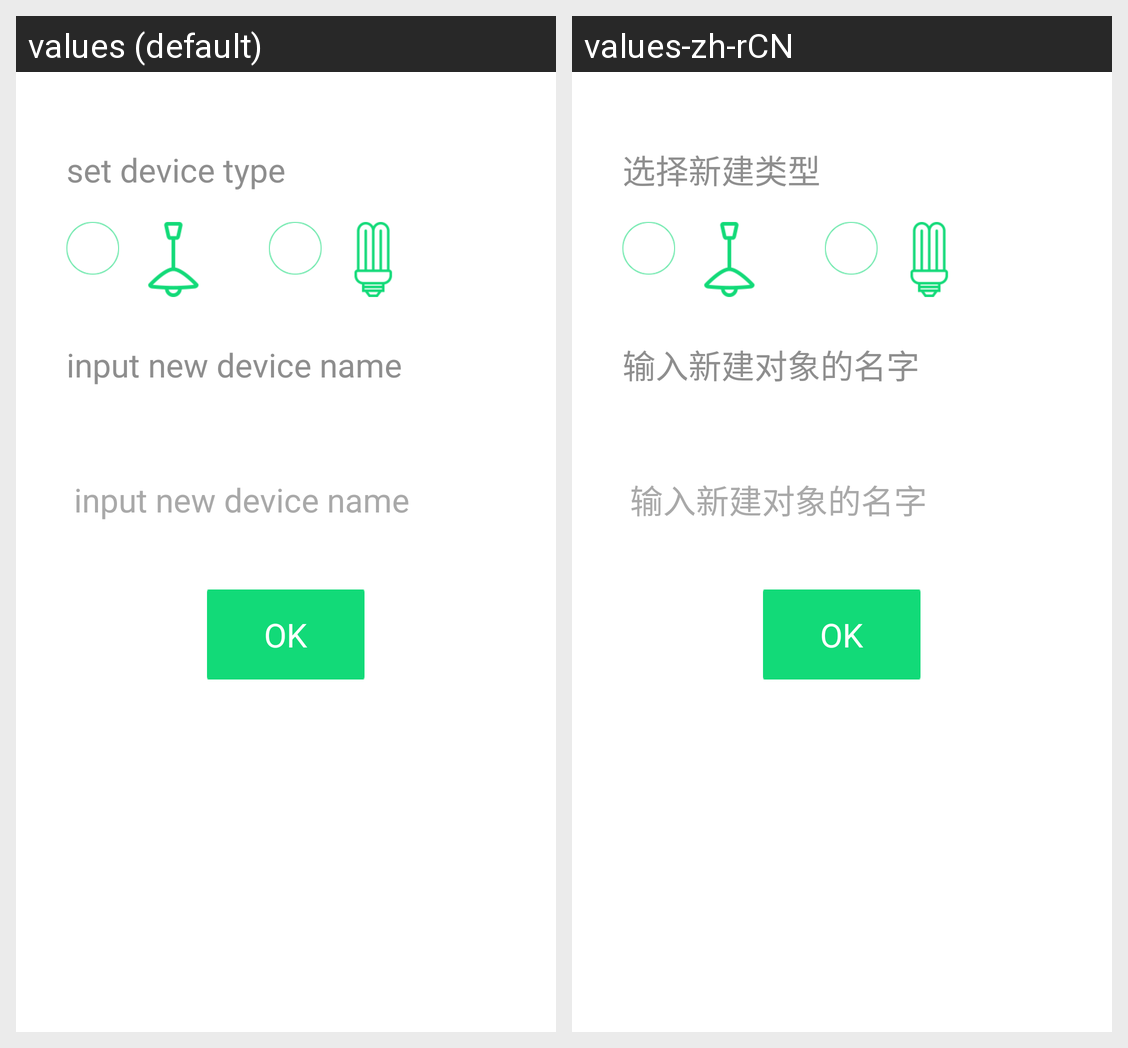

Translations of the strings shown on this Android screen, per locale in the grid:
Android screen res/layout/config_dialog_light.xml rendered under 2 locales, left to right: values (default), values-zh-rCN. Device: Nexus 5 (rendered at 1080×1920; each locale shown at half size, 540×960, under a caption strip naming it); theme AppTheme.
Strings drawn on this screen, with the default value and each locale's value (text and hints the layout hard-codes, and strings that could not be matched under every locale, appear in the picture but are not listed):

add_curtain_type
  values: set device type
  values-zh-rCN: 选择新建类型

add_curtain_name
  values: input new device name
  values-zh-rCN: 输入新建对象的名字
